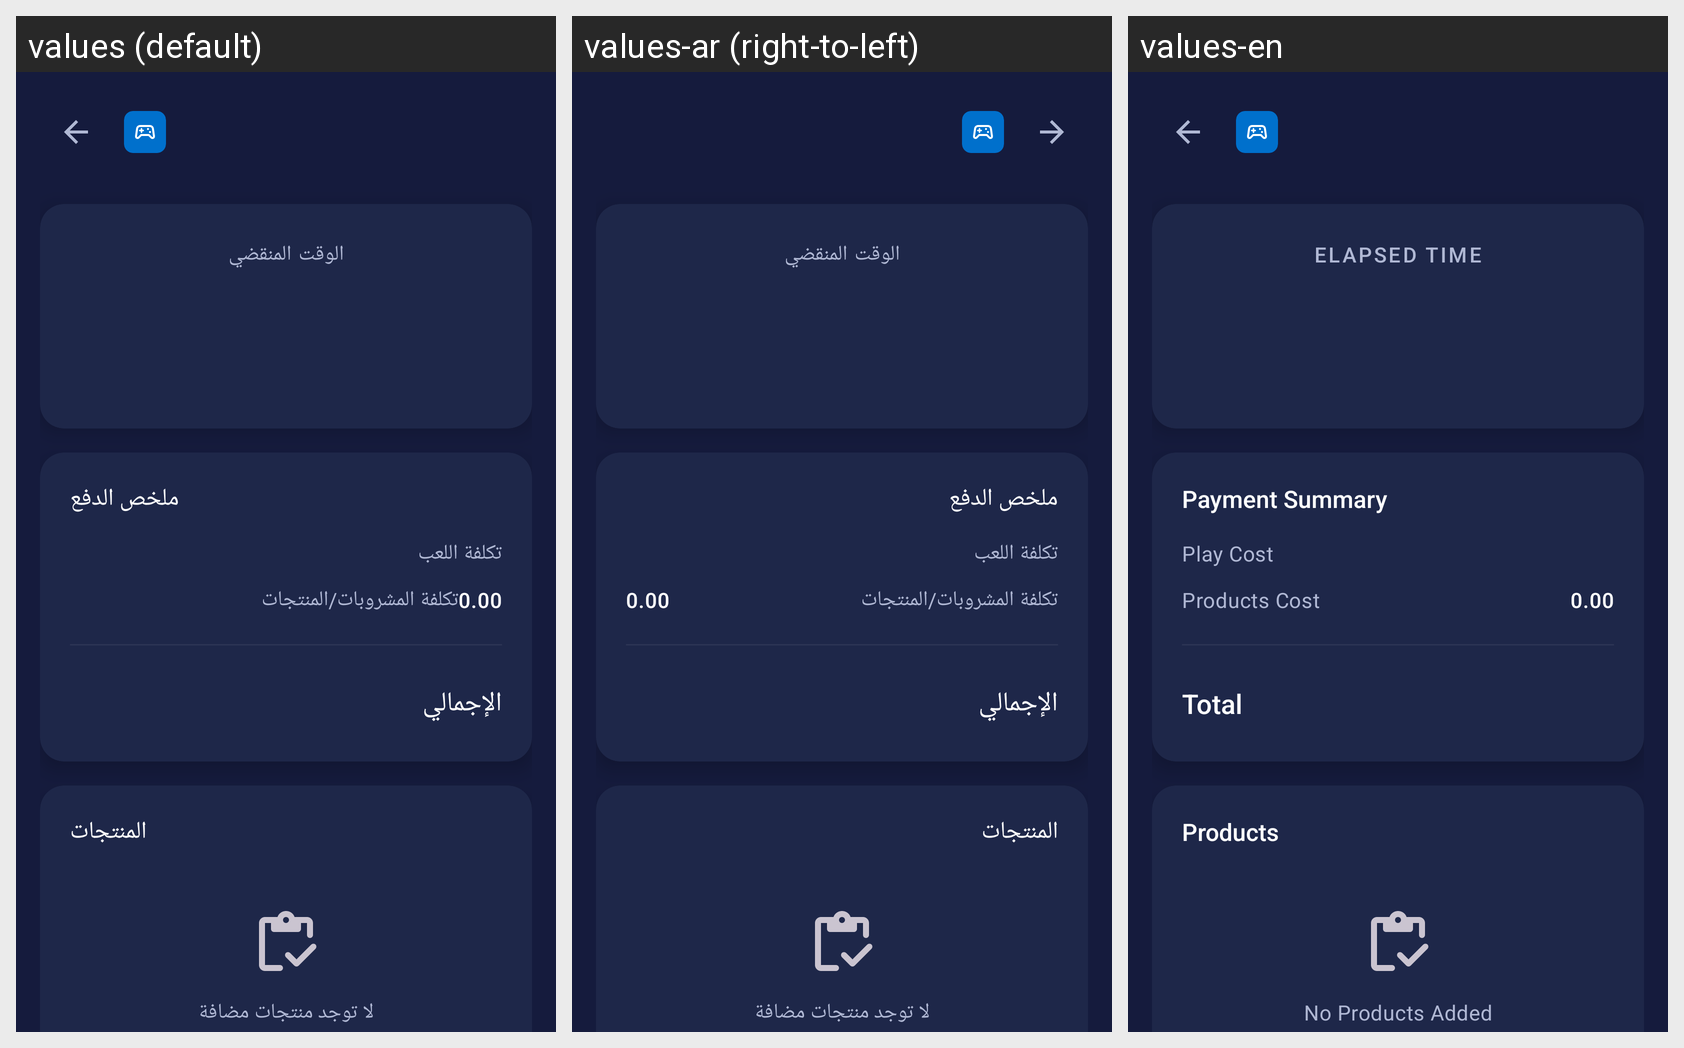

The Android screen above is rendered under several locales of the same app. Produce the string resources it draws, with the default and per-locale values.
Android screen res/layout/fragment_session_details.xml rendered under 3 locales, left to right: values (default), values-ar (right-to-left), values-en. Device: Nexus 5 (rendered at 1080×1920; each locale shown at half size, 540×960, under a caption strip naming it); theme Theme.PlayStation.
Strings drawn on this screen, with the default value and each locale's value (text and hints the layout hard-codes, and strings that could not be matched under every locale, appear in the picture but are not listed):

elapsed_time
  values: الوقت المنقضي
  values-ar: الوقت المنقضي
  values-en: Elapsed Time

payment_summary
  values: ملخص الدفع
  values-ar: ملخص الدفع
  values-en: Payment Summary

play_cost
  values: تكلفة اللعب
  values-ar: تكلفة اللعب
  values-en: Play Cost

session_products_cost
  values: تكلفة المشروبات/المنتجات
  values-ar: تكلفة المشروبات/المنتجات
  values-en: Products Cost

total
  values: الإجمالي
  values-ar: الإجمالي
  values-en: Total

products
  values: المنتجات
  values-ar: المنتجات
  values-en: Products

no_products_added
  values: لا توجد منتجات مضافة
  values-ar: لا توجد منتجات مضافة
  values-en: No Products Added
